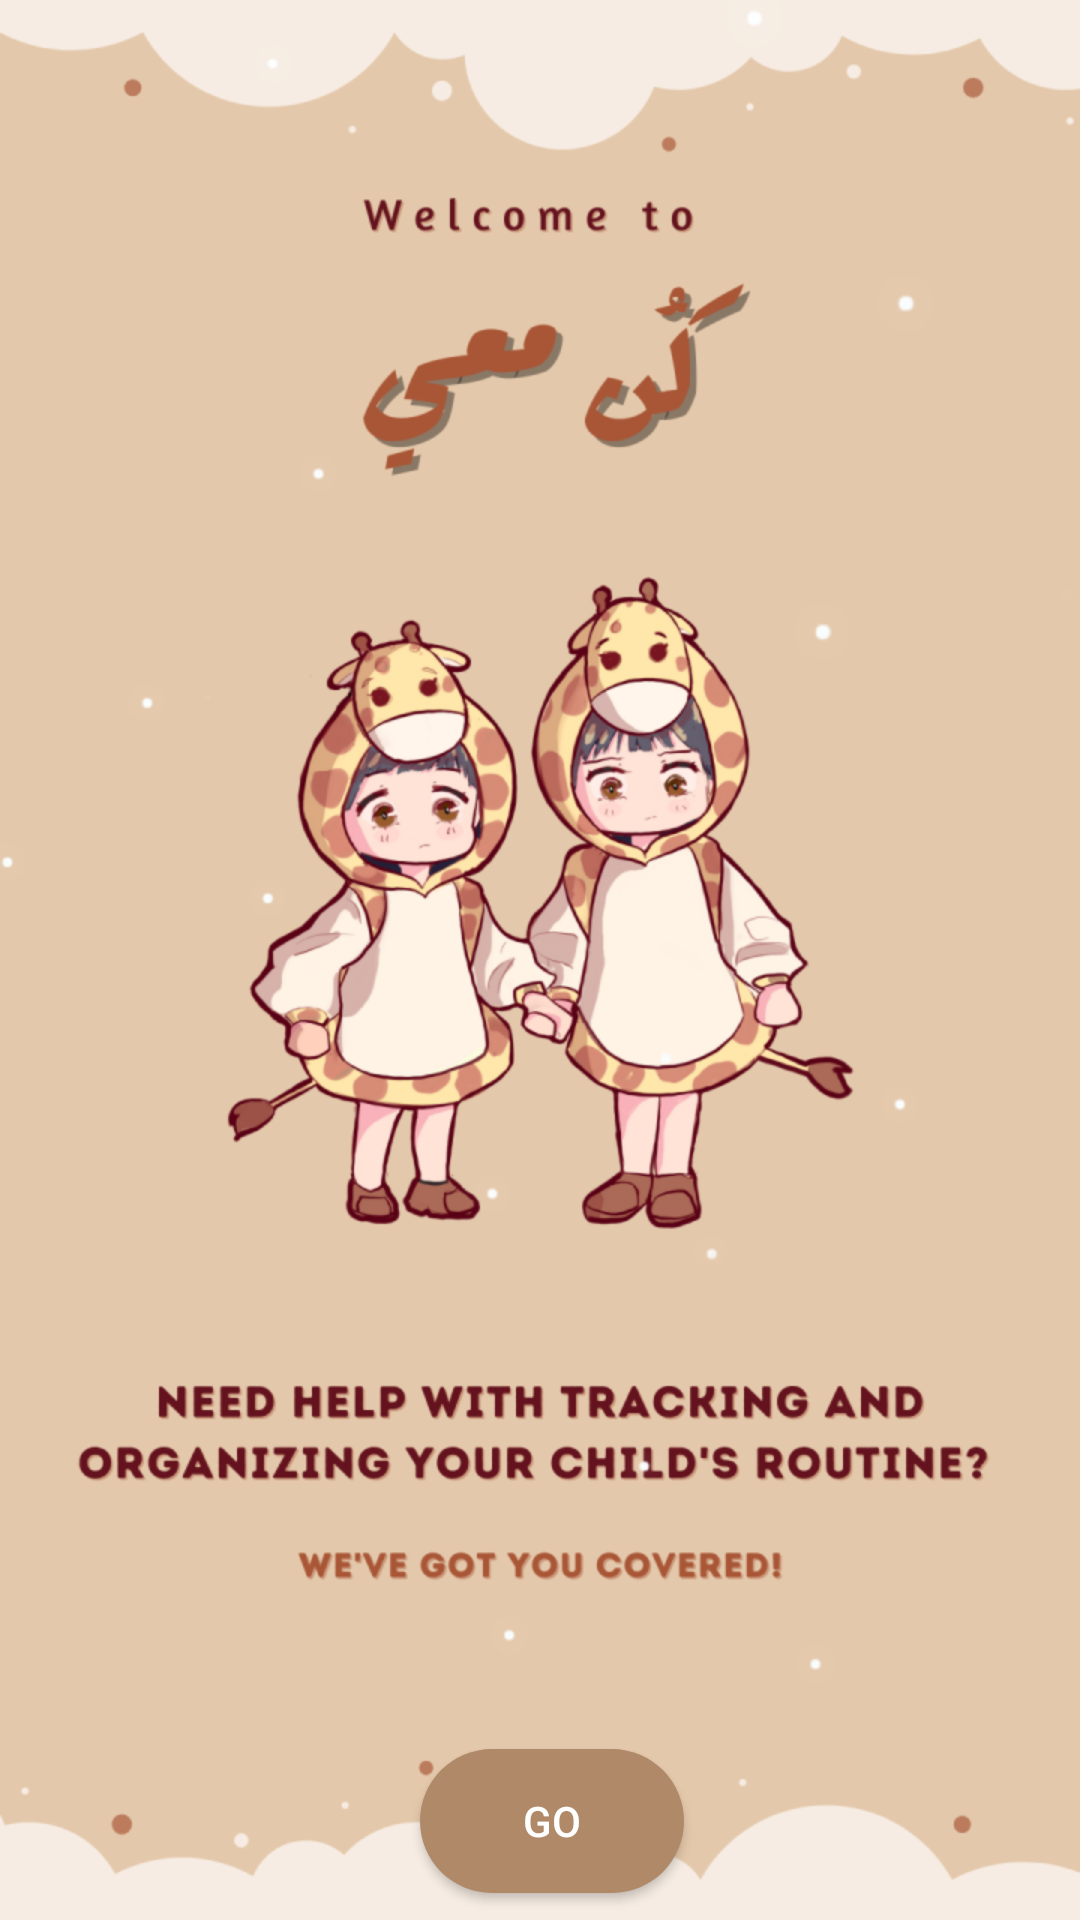

Produce the Android XML layout that renders to this screen, including the resource entries it uses.
<!-- AndroidManifest.xml: application theme Theme.CardFeature7 -->
<!-- res/layout/splash_screen.xml -->
<?xml version="1.0" encoding="utf-8"?>
<LinearLayout xmlns:android="http://schemas.android.com/apk/res/android"
    android:layout_width="match_parent"
    android:layout_height="match_parent">

    <FrameLayout
        android:layout_width="match_parent"
        android:layout_height="match_parent">

        <ImageView
            android:layout_width="match_parent"
            android:layout_height="match_parent"
            android:src="@drawable/splash_screen" />

        <Button
            android:id="@+id/goBtn"
            android:layout_width="wrap_content"
            android:layout_height="wrap_content"
            android:layout_marginLeft="140dp"
            android:layout_marginTop="583dp"
            android:textColor="@color/white"
            android:background="@drawable/oval_button_background"
            android:text="Go"/>
    </FrameLayout>


</LinearLayout>
<!-- resources referenced by this layout -->
<resources>
  <color name="white">#FFFFFFFF</color>
  <!-- drawable oval_button_background (drawable) -->
  <?xml version="1.0" encoding="utf-8"?>
  <shape xmlns:android="http://schemas.android.com/apk/res/android">
      <solid android:color="@color/brown" />
      <corners android:radius="100dp" /> 
  </shape>
  <!-- drawable splash_screen: png bitmap (drawable, 220759 bytes) -->
  <style name="Theme.CardFeature7" parent="Base.Theme.CardFeature7" />
  <color name="brown">#B08968</color>
  <style name="Base.Theme.CardFeature7" parent="Theme.MaterialComponents.DayNight.NoActionBar">
          
          
          <item name="colorPrimary">@color/brown</item>
          <item name="colorPrimaryVariant">@color/brown</item>
          <item name="colorOnPrimary">@color/white</item>
  
          <item name="android:statusBarColor">@color/brown</item>
  
      </style>
</resources>
